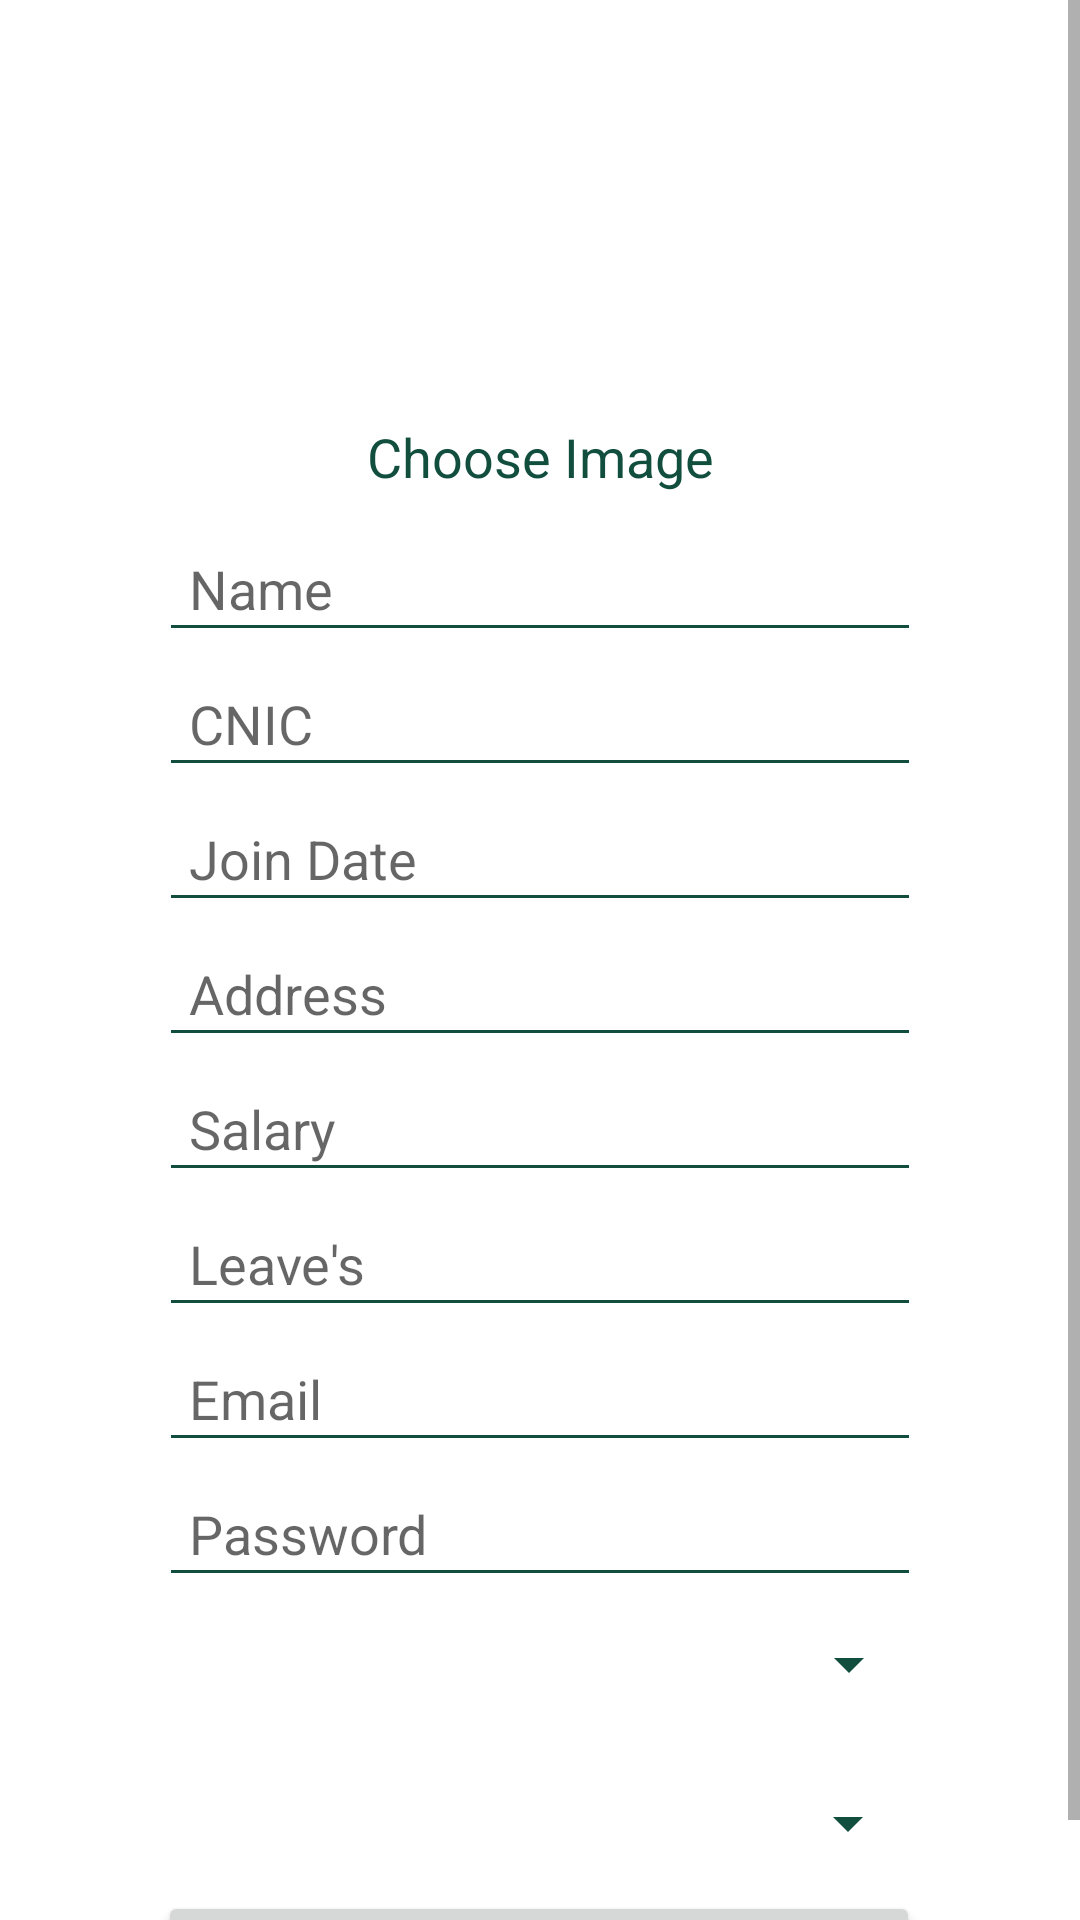

This screen was rendered from an Android layout file. Write that file and the resources it references.
<!-- AndroidManifest.xml: application theme Theme.LMS -->
<!-- res/layout/activity_addemployee.xml -->
<?xml version="1.0" encoding="utf-8"?>
<androidx.constraintlayout.widget.ConstraintLayout xmlns:android="http://schemas.android.com/apk/res/android"
    xmlns:app="http://schemas.android.com/apk/res-auto"
    xmlns:tools="http://schemas.android.com/tools"
    android:layout_width="match_parent"
    android:layout_height="match_parent"
    tools:context=".Addemployee">

    <ScrollView
        android:layout_width="match_parent"
        android:layout_height="match_parent">

        <androidx.constraintlayout.widget.ConstraintLayout
            android:layout_width="match_parent"
            android:layout_height="wrap_content">


            <ImageView
                android:id="@+id/ive"
                android:layout_width="123dp"
                android:layout_height="100dp"
                android:layout_marginTop="32dp"
                app:layout_constraintEnd_toEndOf="parent"
                app:layout_constraintStart_toStartOf="parent"
                app:layout_constraintTop_toTopOf="parent"
                app:srcCompat="@drawable/placehoder" />

            <TextView
                android:id="@+id/textView"
                android:layout_width="wrap_content"
                android:layout_height="wrap_content"
                android:layout_marginTop="8dp"
                android:text="Choose Image"
                android:textColor="@color/theme1"
                android:textSize="18sp"
                app:layout_constraintEnd_toEndOf="parent"
                app:layout_constraintStart_toStartOf="parent"
                app:layout_constraintTop_toBottomOf="@+id/ive" />

            <EditText
                android:id="@+id/etaename"
                android:layout_width="254dp"
                android:layout_height="45dp"
                android:layout_marginTop="8dp"
                android:backgroundTint="@color/theme1"
                android:ems="10"
                android:hint="Name"
                android:inputType="textPersonName"
                android:paddingLeft="10dp"
                android:scrollbarSize="20dp"
                android:textSize="18sp"
                app:layout_constraintEnd_toEndOf="parent"
                app:layout_constraintStart_toStartOf="parent"
                app:layout_constraintTop_toBottomOf="@+id/textView" />

            <EditText
                android:id="@+id/etaecnic"
                android:layout_width="254dp"
                android:layout_height="45dp"
                android:backgroundTint="@color/theme1"
                android:ems="10"
                android:hint="CNIC"
                android:inputType="textPersonName"
                android:paddingLeft="10dp"
                android:scrollbarSize="20dp"
                android:textSize="18sp"
                app:layout_constraintEnd_toEndOf="parent"
                app:layout_constraintStart_toStartOf="parent"
                app:layout_constraintTop_toBottomOf="@+id/etaename" />

            <EditText
                android:id="@+id/etaejdate"
                android:layout_width="254dp"
                android:layout_height="45dp"
                android:backgroundTint="@color/theme1"
                android:ems="10"
                android:hint="Join Date"
                android:inputType="textPersonName"
                android:paddingLeft="10dp"
                android:scrollbarSize="20dp"
                android:textSize="18sp"
                app:layout_constraintEnd_toEndOf="parent"
                app:layout_constraintStart_toStartOf="parent"
                app:layout_constraintTop_toBottomOf="@+id/etaecnic" />

            <EditText
                android:id="@+id/etaeaddress"
                android:layout_width="254dp"
                android:layout_height="45dp"
                android:backgroundTint="@color/theme1"
                android:ems="10"
                android:hint="Address"
                android:inputType="textPersonName"
                android:paddingLeft="10dp"
                android:scrollbarSize="20dp"
                android:textSize="18sp"
                app:layout_constraintEnd_toEndOf="parent"
                app:layout_constraintStart_toStartOf="parent"
                app:layout_constraintTop_toBottomOf="@+id/etaejdate" />

            <EditText
                android:id="@+id/etaesalary"
                android:layout_width="254dp"
                android:layout_height="45dp"
                android:backgroundTint="@color/theme1"
                android:ems="10"
                android:hint="Salary"
                android:inputType="number"
                android:paddingLeft="10dp"
                android:scrollbarSize="20dp"
                android:textSize="18sp"
                app:layout_constraintEnd_toEndOf="parent"
                app:layout_constraintStart_toStartOf="parent"
                app:layout_constraintTop_toBottomOf="@+id/etaeaddress" />

            <EditText
                android:id="@+id/etaeleave"
                android:layout_width="254dp"
                android:layout_height="45dp"
                android:backgroundTint="@color/theme1"
                android:ems="10"
                android:hint="Leave's"
                android:inputType="number"
                android:paddingLeft="10dp"
                android:scrollbarSize="20dp"
                android:textSize="18sp"
                app:layout_constraintEnd_toEndOf="parent"
                app:layout_constraintStart_toStartOf="parent"
                app:layout_constraintTop_toBottomOf="@+id/etaesalary" />

            <EditText
                android:id="@+id/etaeemail"
                android:layout_width="254dp"
                android:layout_height="45dp"
                android:backgroundTint="@color/theme1"
                android:ems="10"
                android:hint="Email"
                android:inputType="textPersonName|textEmailAddress"
                android:paddingLeft="10dp"
                android:scrollbarSize="20dp"
                android:textSize="18sp"
                app:layout_constraintEnd_toEndOf="parent"
                app:layout_constraintStart_toStartOf="parent"
                app:layout_constraintTop_toBottomOf="@+id/etaeleave" />

            <EditText
                android:id="@+id/etaepass"
                android:layout_width="254dp"
                android:layout_height="45dp"
                android:backgroundTint="@color/theme1"
                android:ems="10"
                android:hint="Password"
                android:inputType="textPassword"
                android:paddingLeft="10dp"
                android:scrollbarSize="20dp"
                android:textSize="18sp"
                app:layout_constraintEnd_toEndOf="parent"
                app:layout_constraintStart_toStartOf="parent"
                app:layout_constraintTop_toBottomOf="@+id/etaeemail" />

            <Spinner
                android:id="@+id/spinnerae"
                android:layout_width="254dp"
                android:layout_height="45dp"
                android:addStatesFromChildren="false"
                android:backgroundTint="@color/theme1"
                android:scrollbarSize="20dp"
                app:layout_constraintEnd_toEndOf="parent"
                app:layout_constraintStart_toStartOf="parent"
                app:layout_constraintTop_toBottomOf="@+id/etaepass" />

            <Spinner
                android:id="@+id/spinnerae2"
                android:layout_width="254dp"
                android:layout_height="45dp"
                android:layout_marginTop="8dp"
                android:addStatesFromChildren="false"
                android:backgroundTint="@color/theme1"
                android:scrollbarSize="20dp"
                app:layout_constraintEnd_toEndOf="parent"
                app:layout_constraintHorizontal_bias="0.496"
                app:layout_constraintStart_toStartOf="parent"
                app:layout_constraintTop_toBottomOf="@+id/spinnerae" />

            <Button
                android:id="@+id/btnae"
                android:layout_width="254dp"
                android:layout_height="45dp"
                android:scrollbarSize="20dp"
                android:text="Submit"
                app:layout_constraintEnd_toEndOf="parent"
                app:layout_constraintHorizontal_bias="0.496"
                app:layout_constraintStart_toStartOf="parent"
                app:layout_constraintTop_toBottomOf="@+id/spinnerae2" />

        </androidx.constraintlayout.widget.ConstraintLayout>

    </ScrollView>

</androidx.constraintlayout.widget.ConstraintLayout>
<!-- resources referenced by this layout -->
<resources>
  <color name="theme1">#114e3d</color>
  <style name="Theme.LMS" parent="Theme.MaterialComponents.DayNight.DarkActionBar">
          
          <item name="colorPrimary">@color/theme1</item>
          <item name="colorPrimaryVariant">@color/black</item>
          <item name="colorOnPrimary">@color/white</item>
          
          <item name="colorSecondary">@color/theme1</item>
          <item name="colorSecondaryVariant">@color/teal_700</item>
          <item name="colorOnSecondary">@color/white</item>
          
          <item name="android:statusBarColor" tools:targetApi="l">?attr/colorPrimaryVariant</item>
          
      </style>
  <color name="black">#FF000000</color>
  <color name="white">#FFFFFFFF</color>
  <color name="teal_700">#FF018786</color>
</resources>
